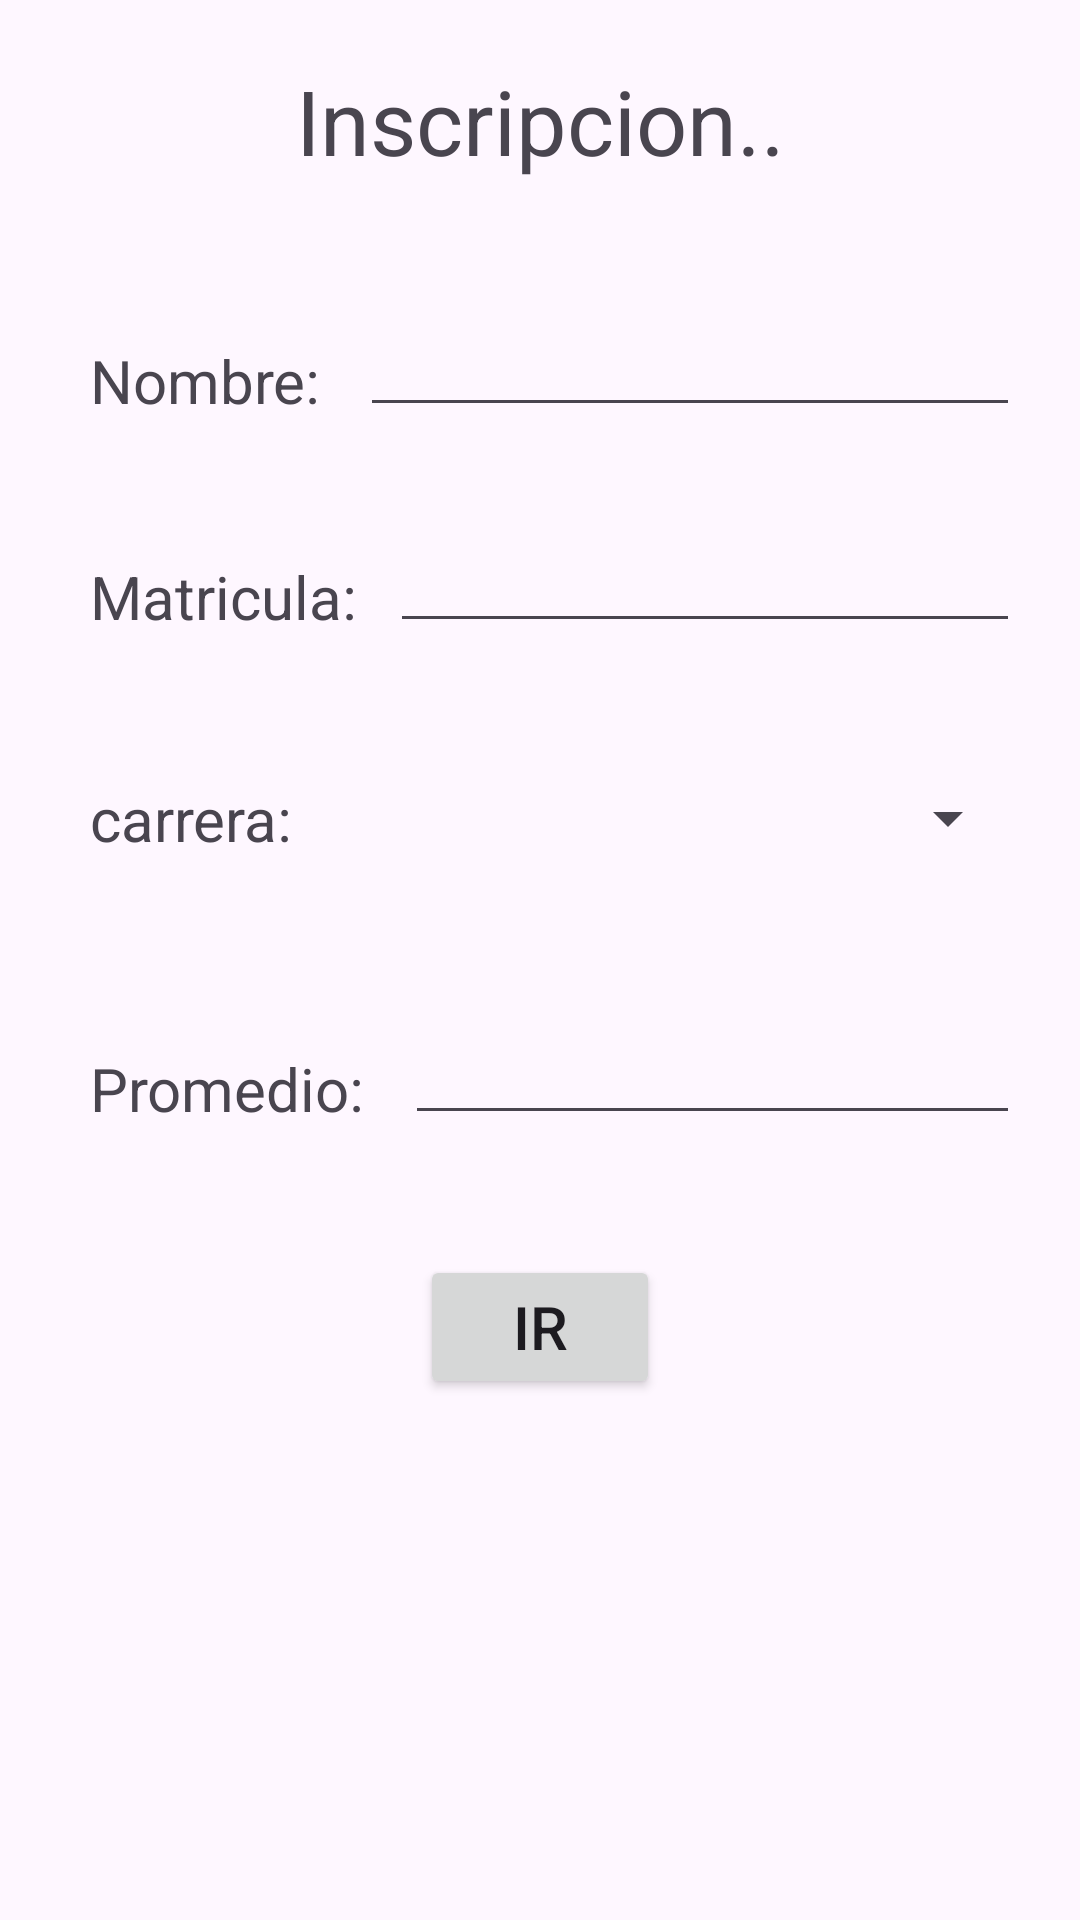

Produce the Android XML layout that renders to this screen, including the resource entries it uses.
<!-- AndroidManifest.xml: application theme Theme.MPVinscripcion -->
<!-- res/layout/activity_main.xml -->
<?xml version="1.0" encoding="utf-8"?>
<androidx.constraintlayout.widget.ConstraintLayout xmlns:android="http://schemas.android.com/apk/res/android"
    xmlns:app="http://schemas.android.com/apk/res-auto"
    xmlns:tools="http://schemas.android.com/tools"
    android:id="@+id/main"
    android:layout_width="match_parent"
    android:layout_height="match_parent"
    tools:context=".MainActivity">

    <LinearLayout
        android:layout_width="match_parent"
        android:layout_height="match_parent"
        android:layout_margin="20dp"
        android:orientation="vertical"
        app:layout_constraintBottom_toBottomOf="parent"
        app:layout_constraintEnd_toEndOf="parent"
        app:layout_constraintStart_toStartOf="parent"
        app:layout_constraintTop_toTopOf="parent">

     <TextView
        android:id="@+id/txvTitulo"
        android:layout_width="match_parent"
        android:layout_height="wrap_content"
        android:text="Inscripcion.."
        android:textAlignment="center"
        android:textSize="30sp" />
    <LinearLayout
        android:layout_width="match_parent"
        android:layout_height="wrap_content"
        android:layout_marginTop="35dp">
        <TextView

            android:layout_width="80dp"
            android:layout_height="wrap_content"
            android:layout_margin="10dp"
            android:text="Nombre:"
            android:textSize="20dp"
            />
        <EditText
            android:id="@+id/Nombre"
            android:layout_width="match_parent"
            android:layout_height="match_parent"/>

    </LinearLayout>
        <LinearLayout
            android:layout_width="match_parent"
            android:layout_height="wrap_content"
            android:layout_marginTop="25dp">
            <TextView
                android:layout_width="90dp"
                android:layout_height="wrap_content"
                android:layout_margin="10dp"
                android:text="Matricula:"
                android:textSize="20dp" />
            <EditText
                android:id="@+id/Matricula"
                android:layout_width="match_parent"
                android:layout_height="match_parent"/>

        </LinearLayout>
        <LinearLayout
            android:layout_width="match_parent"
            android:layout_height="wrap_content"
            android:layout_marginTop="35dp">
            <TextView

                android:layout_width="95dp"
                android:layout_height="wrap_content"
                android:layout_margin="10dp"
                android:text="carrera:"
                android:textSize="20dp" />

            <Spinner
                android:id="@+id/spnOpcion"
                android:layout_width="match_parent"
                android:layout_height="match_parent"/>

        </LinearLayout>


        <LinearLayout
            android:layout_width="match_parent"
            android:layout_height="wrap_content"
            android:layout_marginTop="35dp">
            <TextView
                android:layout_width="95dp"
                android:layout_height="wrap_content"
                android:layout_margin="10dp"
                android:text="Promedio:"
                android:textSize="20dp" />
            <EditText
                android:id="@+id/Promedio"
                android:layout_width="match_parent"
                android:layout_height="match_parent"/>
        </LinearLayout>
        <Button
            android:id="@+id/btnIr"
            android:layout_width="wrap_content"
            android:layout_height="wrap_content"
            android:text="Ir"
            android:layout_gravity="center"
            android:textSize="20dp"
            android:layout_marginTop="40dp"
            android:layout_marginHorizontal="120dp"/>
    </LinearLayout>

</androidx.constraintlayout.widget.ConstraintLayout>
<!-- resources referenced by this layout -->
<resources>
  <style name="Theme.MPVinscripcion" parent="Base.Theme.MPVinscripcion" />
  <style name="Base.Theme.MPVinscripcion" parent="Theme.Material3.DayNight.NoActionBar">
          
          
      </style>
</resources>
